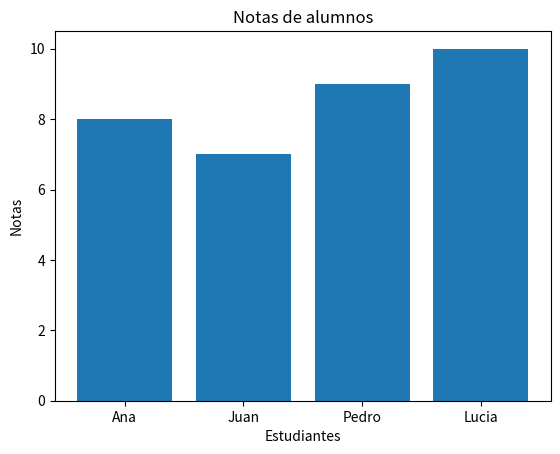

The script that saved this image:
import matplotlib.pyplot as plt
nombres = ["Ana", "Juan", "Pedro", "Lucia"]
notas = [8, 7, 9, 10]
plt.bar(nombres, notas)
plt.title("Notas de alumnos")
plt.xlabel("Estudiantes")
plt.ylabel("Notas")
plt.show()
print("Gráfico de barras generado correctamente.")
print(plt)
